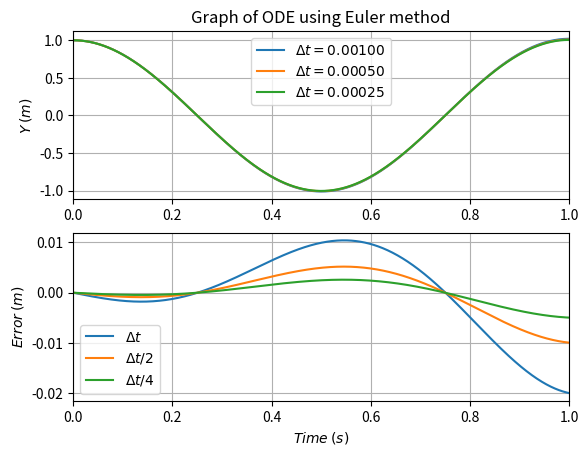
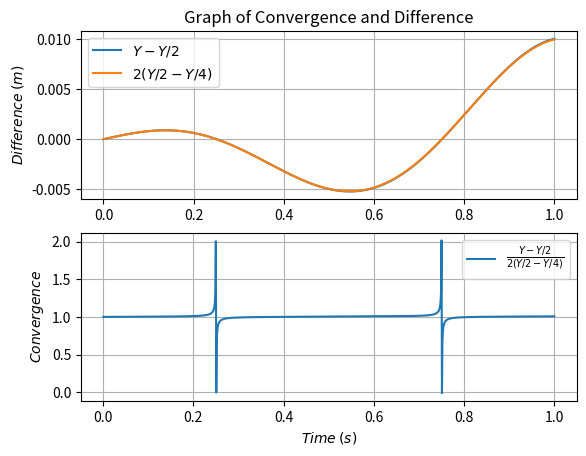

The matplotlib source for these figures, in order: (Note: this script raises an exception after producing the figures.)
# -*- coding: utf-8 -*-
"""
Created on Tue Oct 04 09:37:15 2016

@author: C1331824
"""
from __future__ import division
import numpy as np 
import matplotlib.pyplot as plt

def f(y, l):
    """ A function to call yprime and y """
    return y[1], l*y[0]
    
def Euler(ya, f, dt, l):
    """ The Y array has two values so we need to split them up 
    when using euler"""
    fy,fyp = f(ya, l)   # fy gives the value y of the function and fyp gives the value of yprime of the function
    yi,ypi = ya        # yi gives the initial y values and ypi gives initail yp values
  
    # using euler method
    y = yi + dt*fy  # y value
    yp = ypi + dt*fyp  # yprime value
    
    return y, yp
               
def ODEsolve(Tmax, N, f, method, ic): 
    
    t = np.zeros(N+1)   # defining the time array, adding 1 to get the time array to go to tmax and not Tmax - dt like it was doing before
    dt = Tmax/N; t[0] = ic[0]

    y = np.zeros((2,N+1))  # defining a y array containging the y values and yp values and + 1 to keep the size of Y and T consistent
    y[0,0] = ic[1]; y[1,0] = ic[2]
    
    for i in range(0,int(N)):
        y[:,i+1]  = method(y[:,i], f, dt , ic[3])
        t[i+1] = t[i] + dt
        
    return y, t 
    
#lambda
w = 2*np.pi; l = -w*w

#defining initial conditions 
ti = 0; Tmax = 1
yi = 1; ypi = 0

#time steps 
N = 1000; n = np.array([N,2*N,4*N])

#collecting initial conditions
ic = np.array([ti, yi, ypi, l])  # initial time, final time, initial y and lambda
 
# solving ODE
R = [ODEsolve(Tmax, N, f, Euler, ic) for i,N in enumerate(n)]

def f1(t,l): 
    return np.cos(l*t)    # exact solution of d^2y/dt^2

F = [r'$\Delta t$',r'$\Delta t/2$',r'$\Delta t/4$']

for i in range(len(R)):
    T = R[i][1]; Y = R[i][0][0]
    plt.subplot(2,1,1)
    plt.plot(T, Y, label=r'$\Delta t = %.5f$' %(Tmax/n[i])) 
    plt.ylabel(r'$Y$ $(m)$') 
    plt.title('Graph of ODE using Euler method')
    plt.legend(loc='best') 
    plt.xlim(0,1)    
    plt.grid() 
    plt.subplot(2,1,2)
    plt.plot(T, f1(T,w)-Y, label=F[i] )
    plt.xlabel(r'$Time$ $(s)$')
    plt.ylabel(r'$Error$ $(m)$') 
    plt.legend(loc='best')
    plt.xlim(0,1)
    plt.grid() 
plt.savefig('Graph of ODE.png', bbox_inches='tight')

def ConvergenceTest(ODEsolve, Tmax, n, f, ic, method, order):
    
    R = [ODEsolve(Tmax, N, f, method, ic) for i,N in enumerate(n)]  
    Y1 = R[0][0][0]; Y2 = R[1][0][0]; Y4 = R[2][0][0]
    
    diff1 = (Y1 - Y2[::2])
    diff2 = (2**order)*(Y2[::2] - Y4[::4])
    
    return diff1,diff2

d1,d2 = ConvergenceTest(ODEsolve, Tmax, n, f, ic, Euler, 1)

plt.figure()
plt.subplot(2,1,1)
plt.plot(T[::4],d1, label=r'$Y - Y/2$')
plt.plot(T[::4],d2, label=r'$2\left(Y/2 - Y/4\right)$')
plt.ylabel(r'$Difference$ $(m)$') 
plt.title('Graph of Convergence and Difference')
plt.legend(loc='best') 
plt.grid() 
plt.subplot(2,1,2)
plt.plot(T[::4],d1/d2, label=r'$\frac{Y - Y/2}{2\left(Y/2 - Y/4\right)}$')
plt.xlabel(r'$Time$ $(s)$')
plt.ylabel(r'$Convergence$') 
plt.legend(loc='best')
plt.grid() 
plt.savefig('Graph of Convergence.png', bbox_inches='tight')  

dt = (1/2)**np.linspace(1,18,18); Na = Tmax/dt

A = [ODEsolve(Tmax, n, f, Euler, ic) for i, n in enumerate(Na)] 

Ydt = [A[i][0][0][-1] for i in range(len(A))]
Tdt = [A[i][1][-1] for i in range(len(A))]

Te = np.array(Tdt); Ye = f1(Te,w); Yt = -np.array(Ydt)
 
LN = np.log10(Na); LY = np.log10(Ydt - Ye); LMY = np.log10(Yt - Ye)


fig = plt.figure()
ax1 = fig.add_subplot(111)  
ax1.scatter(LN[2:], LY[2:], c = 'k')
ax1.scatter(LN[:2], LMY[:2], c = 'k')
plt.xlabel(r'$Log_{10}$ $N$')
plt.ylabel(r'$Log_{10}$ $\Delta Y_{t=1}$') 
plt.title('Log-Log plot of Error in Y at t=1')
plt.legend(loc='best') 
plt.grid() 
plt.show()    
plt.savefig('Graph of Error.png', bbox_inches='tight')  